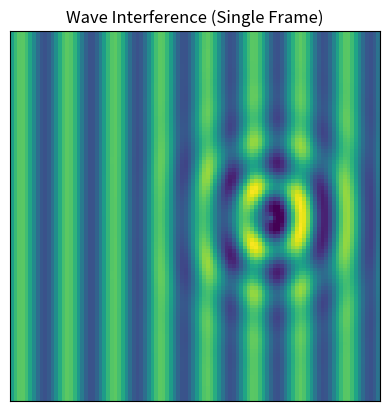

Reproduce this figure in Python.
import numpy as np
import matplotlib.pyplot as plt

# --- Simulation Parameters for a single frame ---
# This section defines all the necessary variables.
# The error happens if this part is missing.
GRID_SIZE = 100
FRAME = 50 

# --- Setup and Calculation ---
# The line below is where the error occurred because GRID_SIZE wasn't defined yet.
x = np.arange(0, GRID_SIZE)
y = np.arange(0, GRID_SIZE)
X, Y = np.meshgrid(x, y)

# Calculate the waves at this single moment in time
storm_wave = 1.0 * np.sin(0.5 * X - 1.0 * FRAME)
dist_from_chant = np.sqrt((X - 70)**2 + (Y - 50)**2)
chant_wave = 1.2 * np.sin(0.5 * dist_from_chant - 1.0 * FRAME + np.pi)
chant_wave *= np.exp(-(dist_from_chant / (GRID_SIZE / 5))**2)
combined_field = storm_wave + chant_wave

# --- Plot the single image ---
fig, ax = plt.subplots()
im = ax.imshow(combined_field, cmap='viridis', vmin=-2, vmax=2)
ax.set_title(f"Wave Interference (Single Frame)")
ax.set_xticks([])
ax.set_yticks([])

plt.show()
